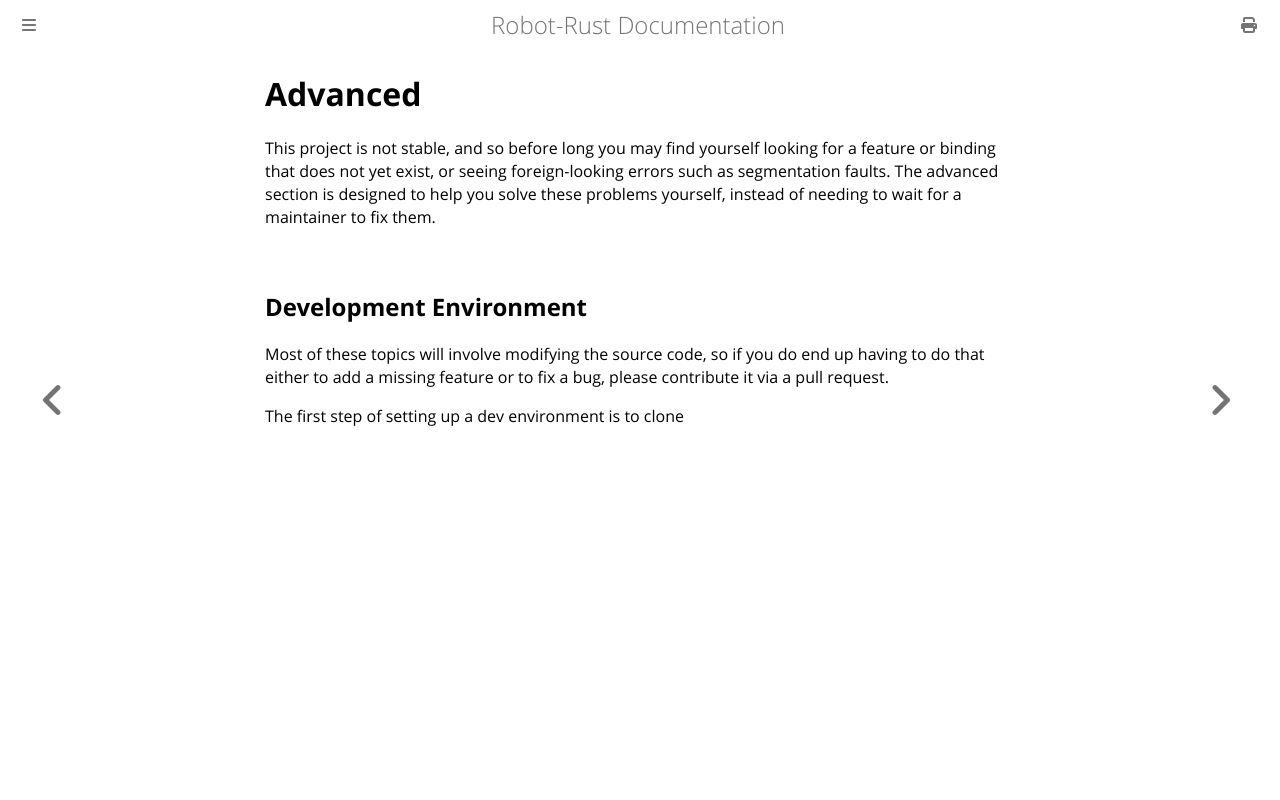

repository: carsonetb/robot-rust · page: advanced.html · generator: mdbook

# Advanced

This project is not stable, and so before long you may find yourself looking for a feature or binding that does not yet exist, or seeing foreign-looking errors such as segmentation faults. The advanced section is designed to help you solve these problems yourself, instead of needing to wait for a maintainer to fix them.

## Development Environment

Most of these topics will involve modifying the source code, so if you do end up having to do that either to add a missing feature or to fix a bug, please contribute it via a pull request.

The first step of setting up a dev environment is to clone
